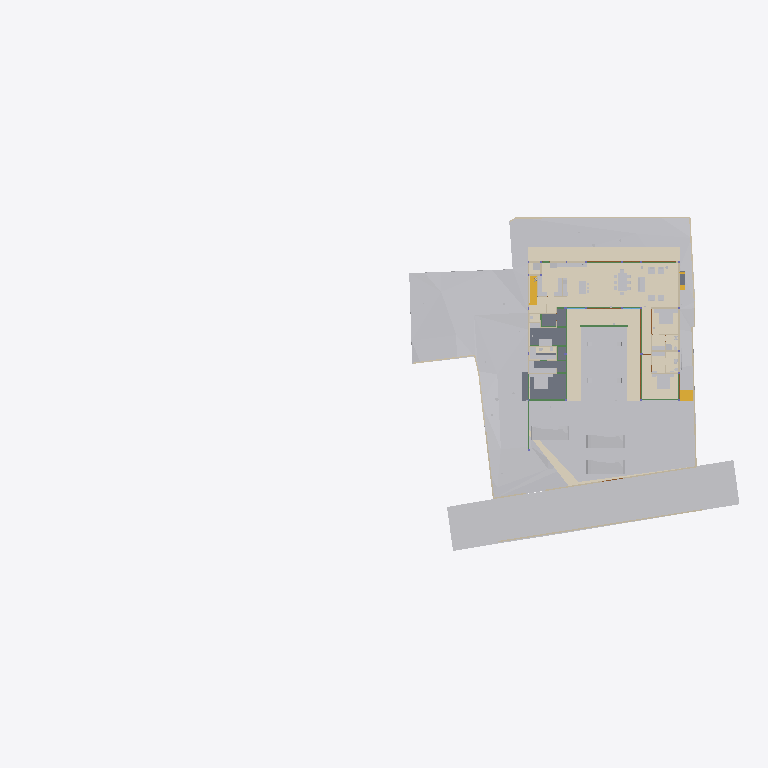
Plan cut of the same IFC building model at storey 'GF Finished Floor Level' (level 0.00 m, cut at 1.40 m), seen from above with north up, elements coloured by IFC class (only those large enough to see are counted): 38 other elements (light grey), 20 walls (beige), 13 beams (green), 8 slabs (grey), 7 coverings (cream), 5 doors (brown), 2 stair flights (yellow). Cut surfaces are drawn darker.
Extent 96.7 m × 45.5 m × 138.5 m (x, y, z). Storeys (13): FF at 0.00 m; GF Finished Floor Level at 0.00 m; SF at 0.00 m; FFLintel at 0.00 m; Ground Level at 0.00 m; Electrical at 0.00 m; Plumbing at 0.00 m; GF Floor Level at 0.00 m; schedule at 0.00 m; Road Level at 0.00 m; Terrace at 0.00 m; Areacalc at 0.00 m; GFLintel at 0.00 m. Elements (1298): 252 IfcBeam, 156 IfcWall, 104 IfcSlab, 85 IfcCovering, 75 IfcSwitchingDevice, 64 IfcPipeSegment, 61 IfcDoor, 57 IfcColumn, 51 IfcEarthworksCut, 47 IfcLightFixture, 42 IfcFurniture, 36 IfcWindow.

HEADER;
FILE_DESCRIPTION(('ViewDefinition [CoordinationView]'),'2;1');
FILE_NAME('Manilal.ifc','2026-04-14T18:41:13+05:30',(''),(''),'IfcOpenShell 0.8.5-alpha260121','Bonsai 0.8.5-alpha260121-421d454','');
FILE_SCHEMA(('IFC4X3'));
ENDSEC;
DATA;
#24581=IFCPROJECT('2TuuvCHJz54PsFPcraEbH$',$,'My Project',$,$,$,$,(#53,#354),#24580);
#35019=IFCSITE('0lpfVeOW52QfroqLYyHNY2',$,'My Site',$,$,#28,$,$,$,(8,51,2,500000),(76,44,20,0),$,$,$);
#35435=IFCBUILDING('0MzaWOaS178x5FMqOflU3C',$,'My Building',$,$,#33,$,$,$,$,$,$);
#30840=IFCBUILDINGSTOREY('09kFoqoxrCvB1_fcEsMZsQ',$,'FF',$,$,#157971,$,$,$,$);
#33791=IFCBUILDINGSTOREY('0zoFHJ9PnFW80M$mIVDQW3',$,'GF Finished Floor Level',$,$,#159791,$,$,$,$);
#35436=IFCBUILDINGSTOREY('0MckaoTknA3edZMUNhTyAK',$,'SF',$,$,#161321,$,$,$,$);
#35437=IFCBUILDINGSTOREY('0DtUgpQ1b6nBmkLmvc_ehu',$,'FFLintel',$,$,#159516,$,$,$,$);
#35438=IFCBUILDINGSTOREY('2nxT8wHGnDX9t8LjuK$yoz',$,'Ground Level',$,$,#160331,$,$,$,$);
#35439=IFCBUILDINGSTOREY('2JRfeNnUP7R92jcKtKmwj5',$,'Electrical',$,$,#5283,$,$,$,$);
#35440=IFCBUILDINGSTOREY('0fi$VcvNr0Zu6wnPuK6jDB',$,'Plumbing',$,$,#12883,$,$,$,$);
#35441=IFCBUILDINGSTOREY('0qJiDzySr4lhgisX7t8beM',$,'GF Floor Level',$,$,#160206,$,$,$,$);
#35442=IFCBUILDINGSTOREY('33UZQ2TSvAg8IY4x5QCp2i',$,'schedule',$,$,#161311,$,$,$,$);
#35448=IFCBUILDINGSTOREY('3LpnsPikv4mRTBpfC3WQtx',$,'Road Level',$,$,#35447,$,$,$,$);
#35454=IFCBUILDINGSTOREY('2oUibsQsXAPxeAaTU5dGGW',$,'Terrace',$,$,#161561,$,$,$,$);
#35455=IFCBUILDINGSTOREY('3JrIAq4xL0avIQ8pEnV5X6',$,'Areacalc',$,$,#28105,$,$,$,$);
#135844=IFCBUILDINGSTOREY('3zcetogIDA6wyARG1Gifp_',$,'GFLintel',$,$,#135860,$,$,$,$);
#33545=IFCGEOGRAPHICELEMENT('3hzKcHmG15MBT$Lf89GHXN',$,'PureSite',$,$,#159986,#33544,$,.TERRAIN.);
#29425=IFCGEOGRAPHICELEMENT('20M0x6_hv1D8u5ftoKpVy3',$,'Road',$,$,#158451,#29424,$,.TERRAIN.);
#19241=IFCEARTHWORKSFILL('1Znkwxu0n0meOY5Z$J5ocC',$,'New',$,$,#161456,#19240,$,.SLOPEFILL.);
#149807=IFCCOVERING('0ZC5kagY5CWeuwXahHyPSO',$,'Covering',$,$,#173397,#149818,$,$);
#31043=IFCEARTHWORKSFILL('3O_GobqT1E4v3eEFWom1zq',$,'Cube',$,$,#161481,#31042,$,.SLOPEFILL.);
#17773=IFCCOVERING('0_sfUdWJL30geCimsSdPtS',$,'Covering',$,$,#188861,#17772,$,$);
#150045=IFCCOVERING('1tCLMQF7jBk85j9NY7TVer',$,'Covering',$,$,#159506,#150056,$,$);
#150067=IFCCOVERING('2wdHFKIQH8nR0bdVF7dd9y',$,'Covering',$,$,#159511,#150078,$,$);
#6599=IFCGEOGRAPHICELEMENT('1mqx3WFMb0_xZzgY5_pKpf',$,'Site',$,$,#6441,#6598,$,.TERRAIN.);
#121197=IFCSLAB('1sElfuUoT9ofctZKTce2FO',$,'Slab',$,$,#188755,#121218,$,$);
#6804=IFCCOVERING('0wVm3FyC1DcRA3R7QYk_cw',$,'Covering',$,$,#158996,#6803,$,$);
#33377=IFCVEHICLE('375bP1QIr5xwaw0xewwnFn',$,'Vehicle',$,$,#159981,#33376,$,$);
#32708=IFCVEHICLE('1yICD2o296ROLrpKuhe72z',$,'Vehicle',$,$,#160001,#32707,$,$);
#121294=IFCSLAB('3cXoVmxt92rhWda0Ed$sMq',$,'Slab',$,$,#188770,#121313,$,$);
#33349=IFCVEHICLE('2$JJjIzDr6fuhTHFNPOXyx',$,'Vehicle',$,$,#159976,#33348,$,$);
#31012=IFCEARTHWORKSFILL('263qwxfur0Rg9ySw9RIZCG',$,'Cube',$,$,#161476,#31011,$,.SLOPEFILL.);
#121077=IFCSLAB('0t6$kUk9bA2wC9Bsp89bsE',$,'Slab',$,$,#188750,#121098,$,$);
#68931=IFCWALL('1WNacC15X0Xf0V_b60Qnrw',$,'Wall',$,$,#68916,#68930,$,$);
#121229=IFCSLAB('0cgu80SZ1CFBdtU_3U_sqo',$,'Slab',$,$,#188760,#121248,$,$);
#14253=IFCFURNITURE('3B8s7E7fjDlO_NqnYQjYof',$,'Furniture',$,$,#159471,#14252,$,$);
#14232=IFCFURNITURE('39rrc9a3PCpOjz$eiTdf$W',$,'Furniture',$,$,#159466,#14231,$,$);
#7021=IFCWALL('3MfSYaOiTA4AjSKpPvRhyi',$,'Wall',$,$,#160251,#7020,$,$);
#18379=IFCCOVERING('0Tu9Og4_D5HBIGDp5mNipY',$,'Covering',$,$,#159941,#18378,$,$);
#19393=IFCSTAIRFLIGHT('0QDG9AXQX0PgjOZTZBSSJQ',$,'StairFlight',$,$,#179804,#19392,$,13,12,0.179166665444007,0.150000005960464,.STRAIGHT.);
#14211=IFCFURNITURE('2J33rbez11iRfVrYceM8DY',$,'Furniture',$,$,#159461,#14210,$,$);
#134931=IFCSLAB('3kleOS9XbBv8E8cAC2MUMZ',$,'Slab',$,$,#188795,#134950,$,$);
#8378=IFCFURNITURE('29pE85kkP97uASnGdXI9bH',$,'Furniture',$,$,#180846,#8377,$,$);
#32761=IFCSTAIRFLIGHT('1ZDkBQ51D0kPG3so_pcXF$',$,'StairFlight',$,$,#159961,#32760,$,5,4,0.139999997615814,0.300000011920929,.STRAIGHT.);
#7312=IFCFURNITURE('1rzBAdF2XDYQCO3KH26Ul$',$,'Furniture',$,$,#159321,#7311,$,$);
#7124=IFCWALL('2oTy5UOG136OtM3IP_qiPs',$,'Wall',$,$,#160266,#7123,$,$);
#181204=IFCFURNITURE('0ODBLVl4vF2hRjuWcOw_Ss',$,'Furniture',$,$,#181315,#181218,$,$);
#8882=IFCFURNITURE('3MXk8gWif1ohE$RfY6DOqq',$,'Furniture',$,$,#180891,#8881,$,$);
#7070=IFCWALL('1HPS5ge59FQA3Ucv4$dmpm',$,'Wall',$,$,#160211,#7069,$,$);
#121264=IFCSLAB('3DZqJfvgzA8wRZqI6J0T6u',$,'Slab',$,$,#188765,#121283,$,$);
#6825=IFCWALL('0dMaumaK11Re$pxoZyVSQ9',$,'Wall',$,$,#160216,#6824,$,$);
#117465=IFCBEAM('1BDG56Fo1EffTGVJWlrOSV',$,'Beam',$,$,#189206,#117489,$,$);
#6947=IFCWALL('2oOsi6buvCeB4sZT1ijFA2',$,'Wall',$,$,#160236,#6946,$,$);
#7198=IFCWALL('27WVA19Qv4efvQm6cWiqsn',$,'Wall',$,$,#160281,#7197,$,$);
#7435=IFCFURNITURE('14AWxbdbr1CP$zvvJ_cB19',$,'Furniture',$,$,#159326,#7434,$,$);
#2860=IFCWALL('2ecVpX7frBE9HnXe73i5Ta',$,'Wall',$,$,#158051,#2859,$,$);
#2760=IFCWALL('1nWrLatmX5UucIWFwHwqn7',$,'Wall',$,$,#158031,#2759,$,$);
#7055=IFCWALL('2Y2Bm57Cb8Exxz7st0aRUc',$,'Wall',$,$,#160256,#7054,$,$);
#6967=IFCWALL('2QiW7TnGvAygi5PkoeW31n',$,'Wall',$,$,#160241,#6966,$,$);
#7336=IFCFURNITURE('297XdECV95zgrEUMPgoxvq',$,'Furniture',$,$,#166254,#7335,$,$);
#14503=IFCSANITARYTERMINAL('3xh$jYsPrCdfbzsoMPaU7d',$,'SanitaryTerminal',$,$,#158231,#14502,$,$);
#118488=IFCBEAM('1yDzZODt9DqAxC$9vdp28d',$,'Beam',$,$,#188685,#118508,$,$);
#149780=IFCCOVERING('0J_g6hcTv9cRQ2USWWyPwz',$,'Covering',$,$,#159316,#149794,$,$);
#6852=IFCWALL('10l$0x7lzBbBMMGF1qxI0s',$,'Wall',$,$,#160221,#6851,$,$);
#7524=IFCFURNITURE('2WOkgMLY9DaQ5N36UmDPHK',$,'Furniture',$,$,#159481,#7523,$,$);
#180184=IFCSLAB('3XsDFGWD1BSA2mQGFV4y5P',$,'Slab',$,$,#186618,#180203,$,$);
#181247=IFCFURNITURE('2IFqbQAc91SvFOWL9qQ_Hp',$,'Furniture',$,$,#181289,#181261,$,$);
#7500=IFCFURNITURE('0r1oMxLo96H9rva9YbPCGB',$,'Furniture',$,$,#159331,#7499,$,$);
#3120=IFCWALL('27UD4TXAD7ihl0Wy7NK4TU',$,'Wall',$,$,#186811,#3119,$,$);
#2740=IFCWALL('2UVtoYL$14dgND2FpfCTNX',$,'Wall',$,$,#180026,#2739,$,$);
#181316=IFCFURNITURE('1MiIGYkC95LB$TlinIkOCY',$,'Furniture',$,$,#181358,#181330,$,$);
#181359=IFCFURNITURE('1CXax7cz16Lw$iXoKcCv9S',$,'Furniture',$,$,#181391,#181373,$,$);
#181130=IFCFURNITURE('2BZ4PM4xL0mxhrgWeryD0z',$,'Furniture',$,$,#181193,#181144,$,$);
#8233=IFCFURNITURE('07u5w712j3mw4b0aBksq9x',$,'Furniture',$,$,#180836,#8232,$,$);
#8275=IFCFURNITURE('12HNCs16rDfwTzmyXQzSEm',$,'Furniture',$,$,#159396,#8274,$,$);
#134741=IFCTRANSPORTELEMENT('03v1QXRab5hAQCg0k7uMmE',$,'TransportElement',$,$,#159086,#134740,$,$);
#136862=IFCBEAM('3GbMx_RdD5iPEcxuIXRpJq',$,'Beam',$,$,#159111,#136886,$,$);
#7178=IFCWALL('3DOK2PUDn3QwM2HLeZR6QD',$,'Wall',$,$,#160276,#7177,$,$);
#28903=IFCDOOR('0abo0sfkX2yO6I5W4AOpFJ',$,'Door',$,$,#188866,#28902,'8_9',$,$,$,$,$);
#29453=IFCDOOR('2t$p1hgeX2Y9d6XgGeH1wU',$,'Door',$,$,#158456,#29452,'10',$,$,$,$,$);
#17245=IFCBEAM('34KHkEeqDDGvK_5Fk8J57X',$,'Beam',$,$,#188725,#17244,$,$);
#118965=IFCBEAM('2q5rHihOD7Uew4LhP_Wmzu',$,'Beam',$,$,#188730,#118985,$,$);
#119657=IFCBEAM('1I8TXwdtzDKwOcUd9jNQh0',$,'Beam',$,$,#161981,#119677,$,$);
#119705=IFCBEAM('0PzT6ZxyD0ofbT8LQclMZU',$,'Beam',$,$,#162001,#119725,$,$);
#8170=IFCFURNITURE('264iryIv5DPeHKPV4n8Efc',$,'Furniture',$,$,#159376,#8169,$,$);
#8212=IFCFURNITURE('257RdHH05EBOcTJGwoEUlD',$,'Furniture',$,$,#180831,#8211,$,$);
#8254=IFCFURNITURE('0I7Hp4EB58Eh801L1SZ2MY',$,'Furniture',$,$,#180841,#8253,$,$);
#2980=IFCWALL('2oouJeu9XF0PkUjeEvxQOm',$,'Wall',$,$,#158081,#2979,$,$);
#57245=IFCWASTETERMINAL('0JT_xL3PPDzO_JIHqa1ORQ',$,'WasteTerminal',$,$,#57236,#57244,$,$);
#57287=IFCWASTETERMINAL('0PdUvslhj6EeXtTV12HTnv',$,'WasteTerminal',$,$,#57278,#57286,$,$);
#121327=IFCSLAB('3GhbNUHJX7EQ5bnnr7cy0N',$,'Slab',$,$,#158966,#121348,$,$);
#2800=IFCWALL('1CCeDmF7D6CgViS7R2QfSU',$,'Wall',$,$,#159001,#2799,$,$);
#3140=IFCWALL('3HoUgi9751ffyJn8Tt97uA',$,'Wall',$,$,#158121,#3139,$,$);
#8191=IFCFURNITURE('0w5hTHOp59R8PIefbPbOxu',$,'Furniture',$,$,#180826,#8190,$,$);
#117924=IFCBEAM('26MWo7Q3r89h34tnyV3VqO',$,'Beam',$,$,#158826,#117948,$,$);
#12967=IFCELECTRICAPPLIANCE('1eEaYeX5DEbxuBNwn_MOC2',$,'ElectricAppliance','655L LG Double Door',$,#158586,#12966,$,$);
#15427=IFCSANITARYTERMINAL('2ApYGb9E92GxsnAmMhtfWI',$,'SanitaryTerminal',$,$,#158241,#15426,$,$);
#26115=IFCDOOR('2spRv5Ji91n9yqKIOFRqVg',$,'Door',$,$,#158406,#26114,'06',$,$,$,$,$);
#29649=IFCDOOR('3_z$HjegXDoQKWubeZWTkS',$,'Door',$,$,#158461,#107765,'16',$,$,$,$,$);
#30640=IFCDOOR('1FURQyngn3FeKsLNkPNa6l',$,'Door',$,$,#158486,#107498,'18',$,$,$,$,$);
#113619=IFCBEAM('29wGKuRwHDGQ$_XRPZHv2c',$,'Beam',$,$,#158656,#113639,$,$);
#113409=IFCBEAM('1ikXLNgDz6TvuB0i8WCRRt',$,'Beam',$,$,#188640,#113429,$,$);
#118757=IFCBEAM('0XJKJIheL038tdiuTatcqM',$,'Beam',$,$,#188715,#118777,$,$);
#2880=IFCWALL('2sYuhccprBsBolIfSKHX1A',$,'Wall',$,$,#158056,#2879,$,$);
#57259=IFCWASTETERMINAL('04rWQVzPD6qPOBwfQan54a',$,'WasteTerminal',$,$,#57250,#57258,$,$);
#57273=IFCWASTETERMINAL('2TVx$vPvH6whbXQBVyaqx3',$,'WasteTerminal',$,$,#57264,#57272,$,$);
#113666=IFCBEAM('23IEHcmXv5T8IPdcjVIYBX',$,'Beam',$,$,#188645,#113686,$,$);
#118683=IFCBEAM('2rSbeGjU184hGo4RBkJ7gI',$,'Beam',$,$,#188700,#118703,$,$);
#3240=IFCWALL('2FDZc$1Z57bgSDQnhsHhc1',$,'Wall',$,$,#158146,#3239,$,$);
ENDSEC;
